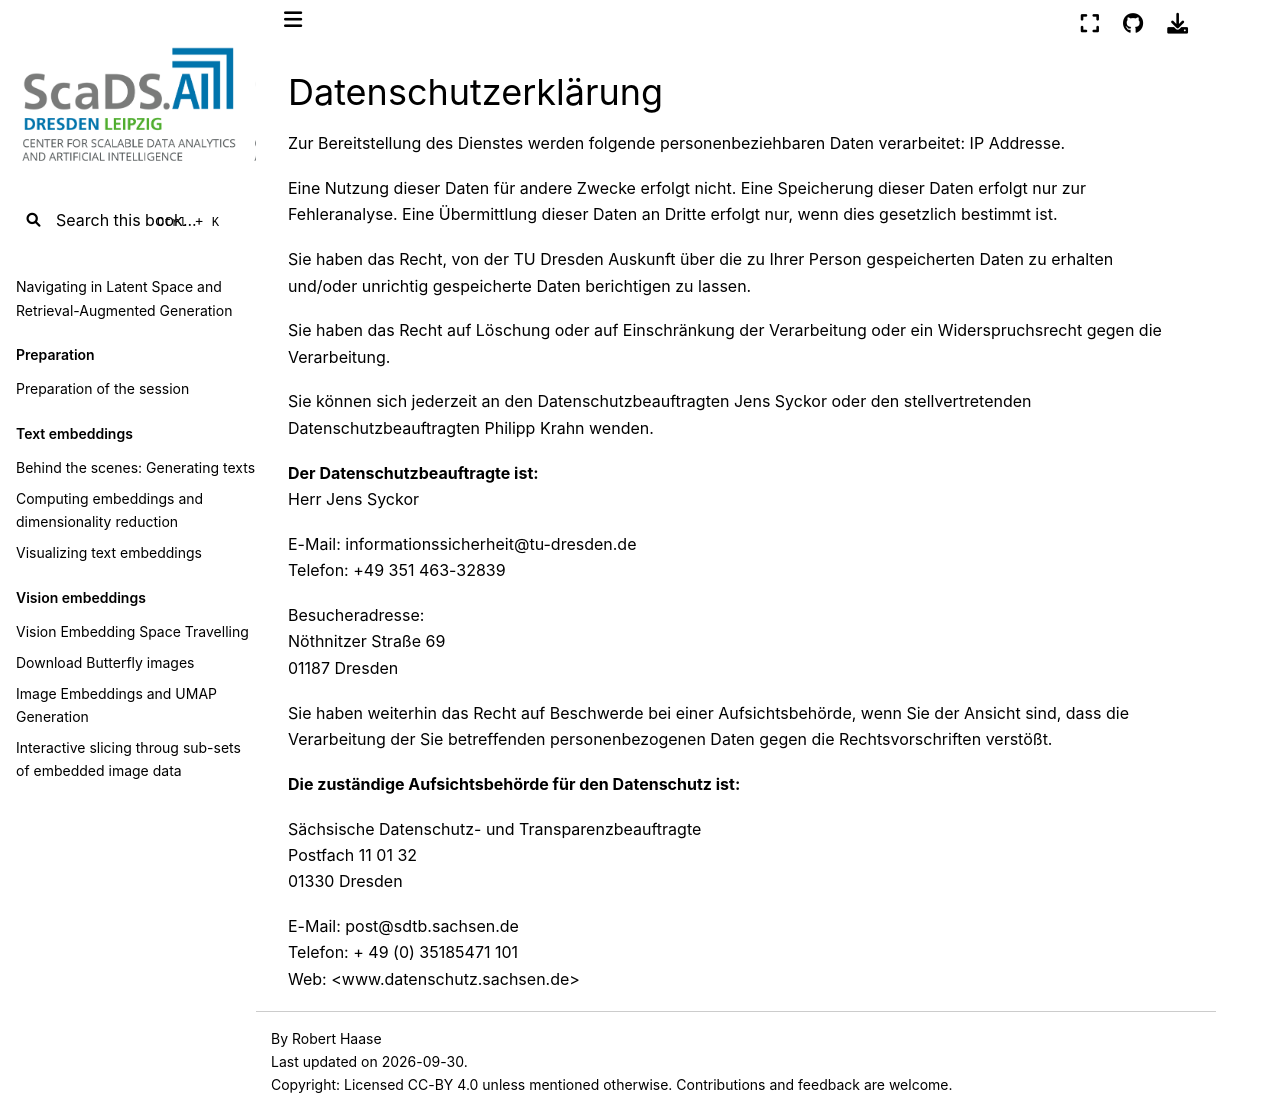

repository: ScaDS/rag-2026 · page: 04_rag_advanced/hpc-compendium/doc.zih.tu-dresden.de/docs/data_protection_declaration.html · generator: jekyll

# Datenschutzerklärung

Zur Bereitstellung des Dienstes werden folgende personenbeziehbaren Daten verarbeitet: IP Addresse.

Eine Nutzung dieser Daten für andere Zwecke erfolgt nicht. Eine Speicherung dieser Daten erfolgt nur
zur Fehleranalyse. Eine Übermittlung dieser Daten an Dritte erfolgt nur, wenn dies gesetzlich
bestimmt ist.

Sie haben das Recht, von der TU Dresden Auskunft über die zu Ihrer Person gespeicherten Daten
zu erhalten und/oder unrichtig gespeicherte Daten berichtigen zu lassen.

Sie haben das Recht auf Löschung oder auf Einschränkung der Verarbeitung
oder ein Widerspruchsrecht gegen die Verarbeitung.

Sie können sich jederzeit an den Datenschutzbeauftragten Jens Syckor
oder den stellvertretenden Datenschutzbeauftragten Philipp Krahn wenden.

**Der Datenschutzbeauftragte ist:**\
Herr Jens Syckor

E-Mail: [informationssicherheit@tu-dresden.de](mailto:informationssicherheit@tu-dresden.de)\
Telefon: +49 351 463-32839

Besucheradresse:\
Nöthnitzer Straße 69 \
01187 Dresden

Sie haben weiterhin das Recht auf Beschwerde bei einer Aufsichtsbehörde,
wenn Sie der Ansicht sind, dass die Verarbeitung der Sie betreffenden
personenbezogenen Daten gegen die Rechtsvorschriften verstößt.

**Die zuständige Aufsichtsbehörde für den Datenschutz ist:**

Sächsische Datenschutz- und Transparenzbeauftragte\
Postfach 11 01 32\
01330 Dresden

E-Mail: [post@sdtb.sachsen.de](mailto:post@sdtb.sachsen.de)\
Telefon: + 49 (0) 35185471 101\
Web: <www.datenschutz.sachsen.de>
